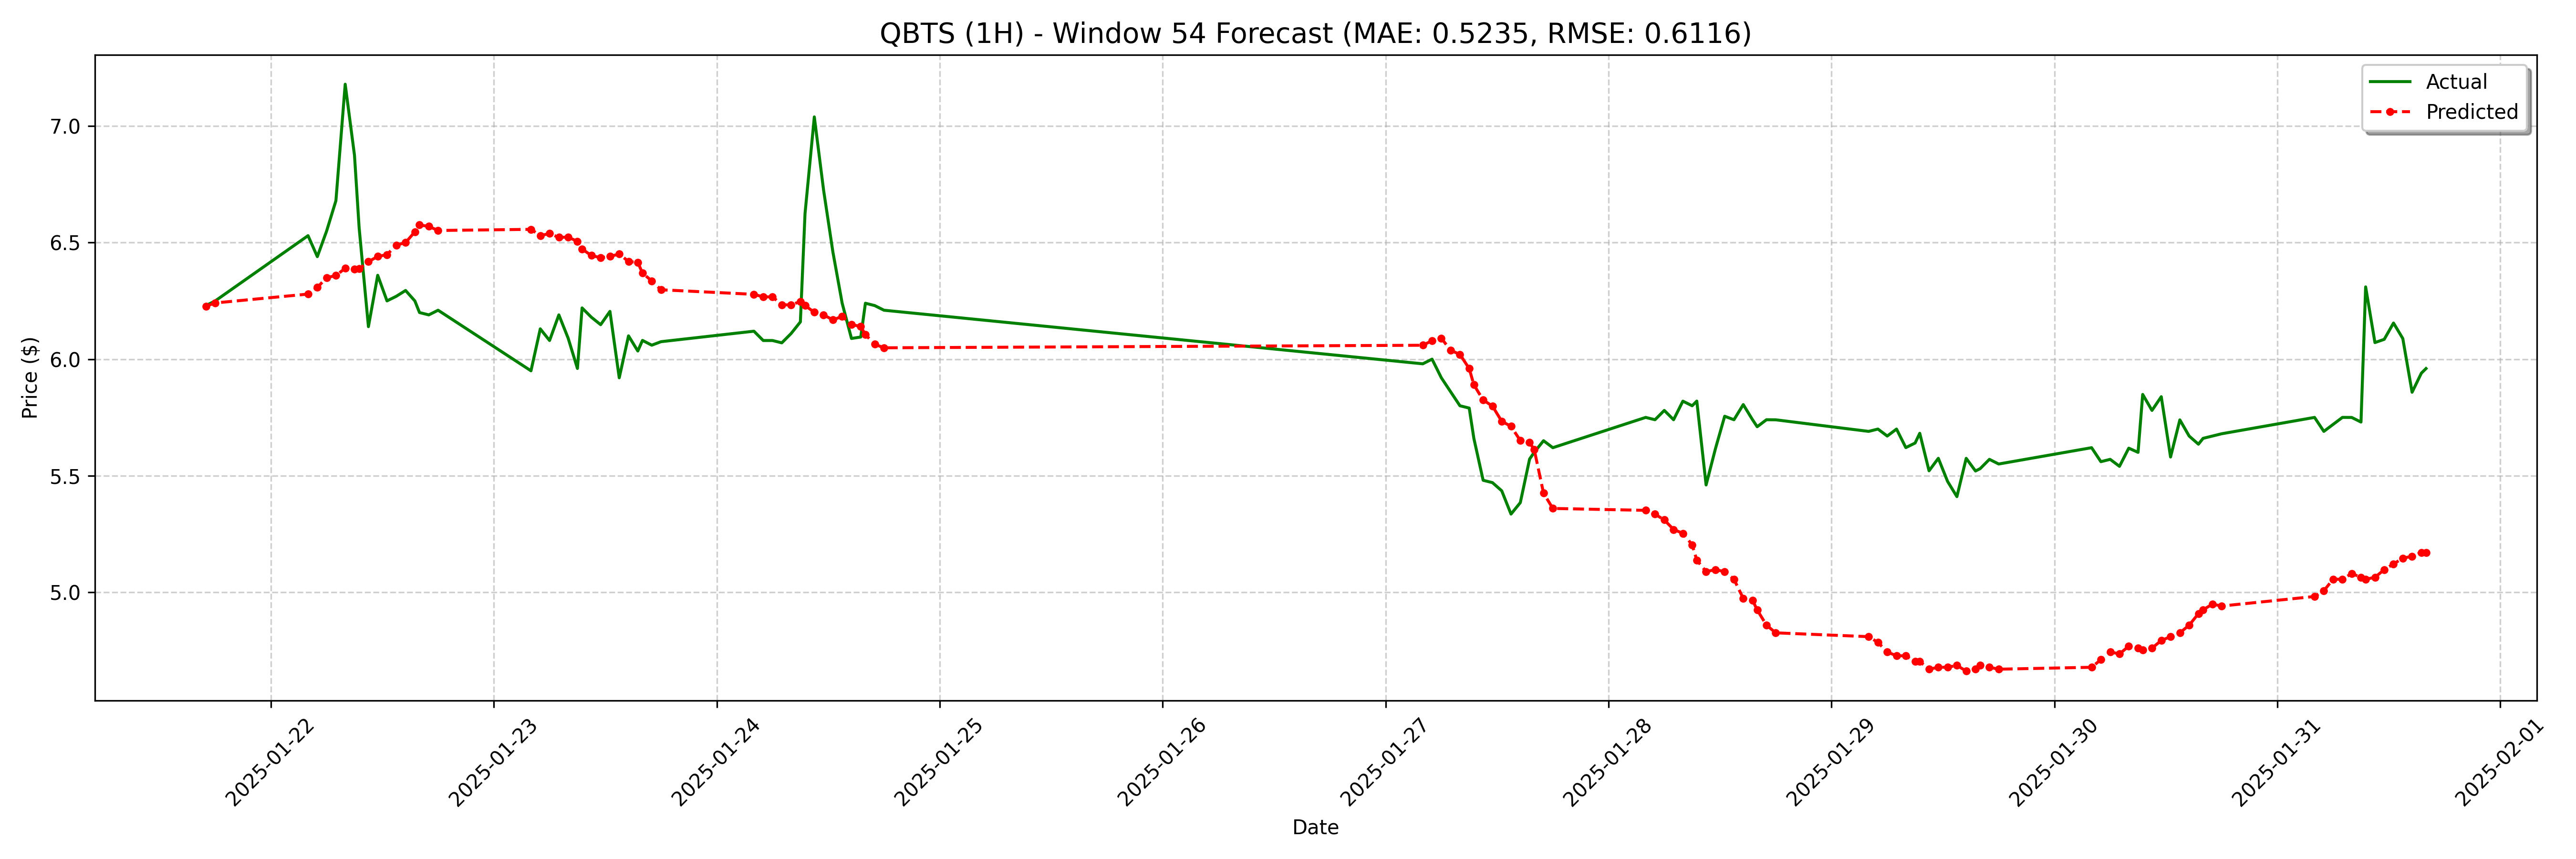

Values plotted in this chart, from the file beside it:
date, actual, forecast
2025-01-21 17:00:00-05:00, 6.23, 6.227
2025-01-21 18:00:00-05:00, 6.25, 6.241
2025-01-22 04:00:00-05:00, 6.53, 6.279
2025-01-22 05:00:00-05:00, 6.44, 6.308
2025-01-22 06:00:00-05:00, 6.55, 6.35
2025-01-22 07:00:00-05:00, 6.68, 6.359
2025-01-22 08:00:00-05:00, 7.18, 6.39
2025-01-22 09:00:00-05:00, 6.875, 6.386
2025-01-22 09:30:00-05:00, 6.564, 6.388
2025-01-22 10:30:00-05:00, 6.139, 6.418
2025-01-22 11:30:00-05:00, 6.36, 6.441
2025-01-22 12:30:00-05:00, 6.25, 6.448
2025-01-22 13:30:00-05:00, 6.27, 6.49
2025-01-22 14:30:00-05:00, 6.295, 6.5
2025-01-22 15:30:00-05:00, 6.25, 6.547
2025-01-22 16:00:00-05:00, 6.2, 6.576
2025-01-22 17:00:00-05:00, 6.19, 6.57
2025-01-22 18:00:00-05:00, 6.21, 6.552
2025-01-23 04:00:00-05:00, 5.95, 6.557
2025-01-23 05:00:00-05:00, 6.13, 6.531
2025-01-23 06:00:00-05:00, 6.08, 6.539
2025-01-23 07:00:00-05:00, 6.19, 6.523
2025-01-23 08:00:00-05:00, 6.09, 6.524
2025-01-23 09:00:00-05:00, 5.96, 6.506
2025-01-23 09:30:00-05:00, 6.22, 6.473
2025-01-23 10:30:00-05:00, 6.18, 6.445
2025-01-23 11:30:00-05:00, 6.148, 6.435
2025-01-23 12:30:00-05:00, 6.205, 6.441
2025-01-23 13:30:00-05:00, 5.92, 6.451
2025-01-23 14:30:00-05:00, 6.1, 6.419
2025-01-23 15:30:00-05:00, 6.035, 6.415
2025-01-23 16:00:00-05:00, 6.08, 6.37
2025-01-23 17:00:00-05:00, 6.06, 6.336
2025-01-23 18:00:00-05:00, 6.075, 6.298
2025-01-24 04:00:00-05:00, 6.12, 6.278
2025-01-24 05:00:00-05:00, 6.08, 6.267
2025-01-24 06:00:00-05:00, 6.08, 6.267
2025-01-24 07:00:00-05:00, 6.07, 6.234
2025-01-24 08:00:00-05:00, 6.11, 6.233
2025-01-24 09:00:00-05:00, 6.16, 6.248
2025-01-24 09:30:00-05:00, 6.625, 6.23
2025-01-24 10:30:00-05:00, 7.04, 6.201
2025-01-24 11:30:00-05:00, 6.725, 6.19
2025-01-24 12:30:00-05:00, 6.46, 6.168
2025-01-24 13:30:00-05:00, 6.24, 6.184
2025-01-24 14:30:00-05:00, 6.089, 6.149
2025-01-24 15:30:00-05:00, 6.095, 6.14
2025-01-24 16:00:00-05:00, 6.24, 6.105
2025-01-24 17:00:00-05:00, 6.23, 6.064
2025-01-24 18:00:00-05:00, 6.21, 6.049
2025-01-27 04:00:00-05:00, 5.98, 6.06
2025-01-27 05:00:00-05:00, 6.0, 6.079
2025-01-27 06:00:00-05:00, 5.92, 6.09
2025-01-27 07:00:00-05:00, 5.86, 6.038
2025-01-27 08:00:00-05:00, 5.8, 6.02
2025-01-27 09:00:00-05:00, 5.79, 5.96
2025-01-27 09:30:00-05:00, 5.66, 5.89
2025-01-27 10:30:00-05:00, 5.48, 5.825
2025-01-27 11:30:00-05:00, 5.47, 5.799
2025-01-27 12:30:00-05:00, 5.435, 5.733
... 68 more rows
